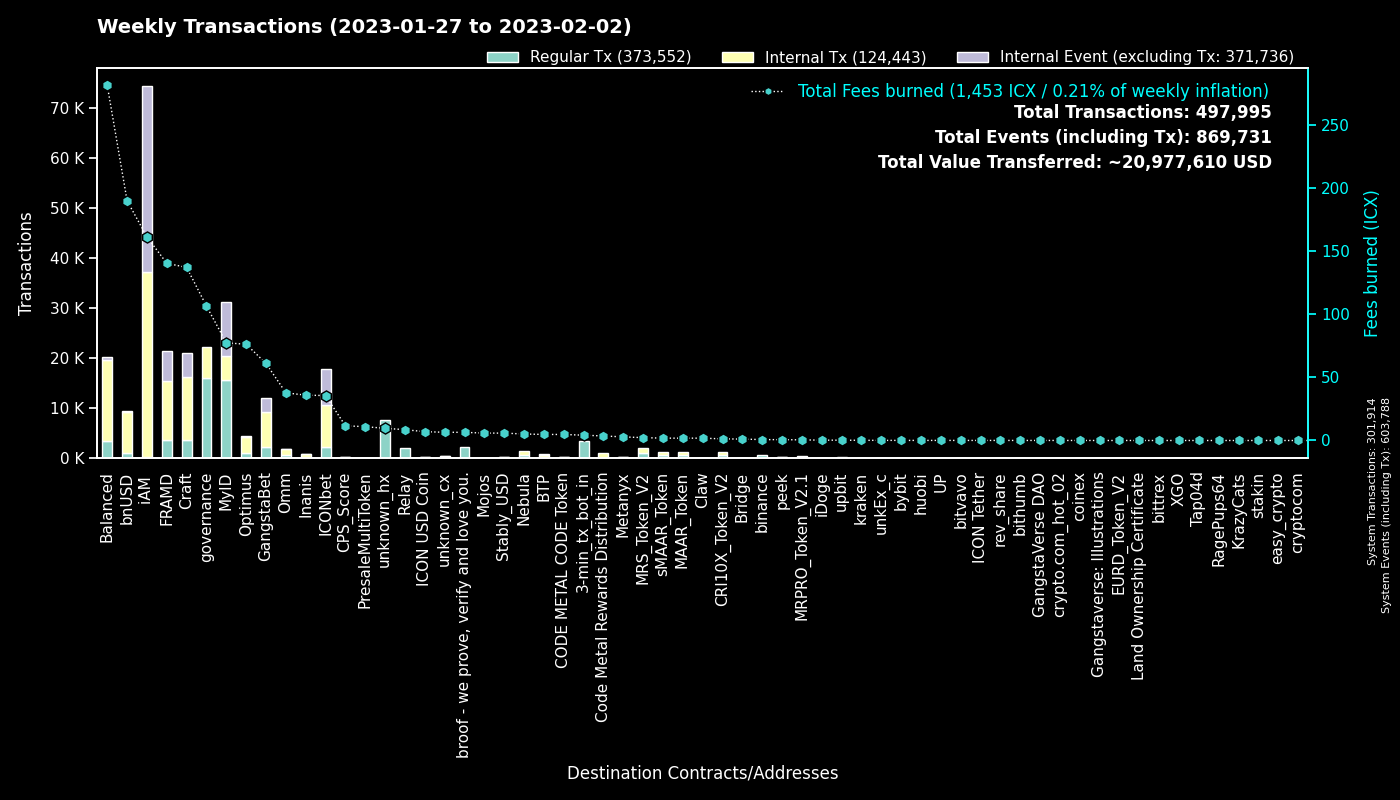

The file beside this chart, header and first rows:
to, Fees burned, Regular Tx, to_def, Internal Tx, Internal Event (excluding Tx), group
0, 0.0, 301867, System, 47, 301874, System
cx00000000000000000000000000000000000000…, 106.6, 16125, governance, 6097, 0, governance
cx9e3cadcc1a4be3323ea23371b84575abb32703…, 22.38, 10896, MyID_1, 0, 10896, MyID
cx694e8c9f1a05c8c3719f30d46b97697960e428…, 40.13, 4272, MyID_2, 4272, 0, MyID
cx2aa9b28a657e3121b75d3d4fe65e569398645d…, 90.03, 3404, FRAMD Token, 6431, 796, FRAMD
hx11de4e28be4845de3ea392fd8d758655bf766c…, 4.2, 3360, 3-min_tx_bot_in, 0, 0, 3-min_tx_bot_in
cx32743b6f4588f5c1b025c5bb732ac623493654…, 16.38, 2365, Craft, 5066, 4740, Craft
cx69bcdf1753472c1444188ec3f5188657e30c83…, 6.471, 2249, broof - we prove, verify and love you., 0, 0, broof - we prove, verify and love you.
cxca5faa5a71d986a2e84dd7e6f5ff791d29901e…, 8.592, 2121, Relay_4, 0, 0, Relay
cxe5c2c460364acc5f8c1d5ca925930043d8d9c9…, 21.79, 1542, GangstaBet Crown, 1658, 0, GangstaBet
hx8ae919a7a495467b036e039bcf101e8fd19bfe…, 1.752, 1345, unknown_hx, 0, 0, unknown_hx
cx88fd7df7ddff82f7cc735c871dc519838cb235…, 190.2, 1066, bnUSD, 8210, 117, bnUSD
cx7e618534f5d96a25b15c50d1a70b74550fbc8a…, 2.274, 1019, MRS_Token_V2, 1019, 0, MRS_Token_V2
cxa0af3165c08318e988cb30993b3048335b94af…, 24.96, 816, balanced_dex, 1385, 0, Balanced
cx2609b924e33ef00b648a409245c7ea394c4678…, 91.93, 765, balanced_sicx, 4617, 100, Balanced
cx7ecb16e4c143b95e01d05933c17cb986cfe618…, 74.17, 671, CraftRewards, 4131, 43, Craft
cxd4736a1f685279ad5c26fd77ca92e4d6f47b63…, 1.863, 660, sMAAR_Token, 660, 0, sMAAR_Token
cxbcd02009daa4411a8c033b4a81025344cd4852…, 1.856, 659, MAAR_Token, 659, 0, MAAR_Token
cxb0b6f777fba13d62961ad8ce11be7ef6c4b2bc…, 7.826, 596, ICONbet? DAOdice(new),, 2493, 1779, ICONbet
cx7e7851253fcde669a0b9d9cf55db5146d619ac…, 1.305, 592, CRI10X_Token_V2, 592, 0, CRI10X_Token_V2
cxd47f7d943ad76a0403210501dab03d4daf1f68…, 6.96, 580, ICONbet? Blackjack, 1331, 1548, ICONbet
hxc4193cda4a75526bf50896ec242d6713bb6b02…, 0.7063, 565, binance_hot, 0, 0, binance
cxba62bb61baf8dd8b6a04633fe33806547785a0…, 14.99, 483, MyID_3, 475, 0, MyID
cx66d4d90f5f113eba575bf793570135f9b10cec…, 28.94, 462, balanced_loans, 1442, 123, Balanced
cx38fd2687b202caf4bd1bda55223578f39dbb65…, 10.65, 406, ICONbet? Mini Roulette(new),, 2321, 1745, ICONbet
cx5d6e1482434085f30660efe30573304d629270…, 4.131, 385, ICONbet? Baccarat, 1410, 1364, ICONbet
cxf61cd5a45dc9f91c15aa65831a30a90d59a096…, 45.47, 378, balanced_baln, 2275, 190, Balanced
cxcb455f26a2c01c686fa7f30e1e3661642dd53c…, 15.51, 363, omm_lending, 0, 0, Omm
cxaa99a164586883eed0322d62a31946dfa9491f…, 48.49, 335, optimus_rewards, 1126, 14, Optimus
cx27eae7726c18d6cdfffa071e01d1f3a0950d7c…, 0.9333, 325, OptimusStrategyLP, 36, 4, Optimus
cx10d59e8103ab44635190bd4139dbfd682fa2d0…, 10.31, 325, balanced_rewards, 1087, 0, Balanced
cx2dc662031f3d62bcdba4f63e9bf827767c8475…, 5.841, 318, GangstaBet Skill, 2696, 2761, GangstaBet
cx14002628a4599380f391f708843044bc93dce2…, 160.9, 295, iAM Div, 36979, 37079, iAM
cx57d7acf8b5114b787ecdd99ca460c2272e4d91…, 2.416, 279, NebulaPlanetToken, 378, 0, Nebula
cx2e6d0fc0eca04965d06038c8406093337f085f…, 43.21, 278, Craft, 2055, 32, Craft
cx203d9cd2a669be67177e997b8948ce2c35caff…, 33.48, 256, balanced_dividends, 2572, 48, Balanced
cx9c4698411c6d9a780f605685153431dcda0460…, 2.345, 232, Auction, 995, 4, Craft
cx21712833c4fb36764bf9f3f30f41b905f55b14…, 0.5161, 231, MRPRO_Token_V2.1, 231, 0, MRPRO_Token_V2.1
cx334db6519871cb2bfd154cec0905ced4ea142d…, 0.8685, 230, unknown_cx, 0, 0, unknown_cx
cx21e94c08c03daee80c25d8ee3ea22a20786ec2…, 44.51, 229, Balanced Router, 2511, 92, Balanced
cx30f18d26f45d990112a4cd4825c0b79af73aac…, 50.58, 225, Yetis, 5360, 5259, FRAMD
cxe971c0a92c58db502e4a224efc6ba311eb1c17…, 32.23, 220, Inanis Treasury, 274, 52, Inanis
cx85954d0dae92b63bf5cba03a59ca4ffe687bad…, 1.566, 218, NebulaMultiToken, 268, 0, Nebula
hx562dc1e2c7897432c298115bc7fbcc3b9d5df2…, 0.2238, 179, upbit_cold, 0, 0, upbit
cx9f4ab72f854d3ccdc59aa6f2c3e2215dd62e87…, 11.64, 168, CPS_Score, 168, 0, CPS_Score
cxcc711062b732ed14954008da8a5b5193b4d486…, 0.3089, 167, peek_1, 0, 0, peek
cx299d88908ab371d586c8dfe0ed42899a899e6e…, 1.706, 146, ICONbet? Levels, 512, 143, ICONbet
cx82c8c091b41413423579445032281bca5ac14f…, 1.009, 144, Craft, 144, 57, Craft
cx28b2ec885b50c8a93da752f2d0467a67127a70…, 8.384, 137, CROWN, 776, 14, GangstaBet
cx6139a27c15f1653471ffba0b4b88dc15de7e32…, 24.81, 126, gangstabet_token, 1768, 70, GangstaBet
cx785d504f44b5d2c8dac04c5a1ecd75f18ee57d…, 12.4, 121, Finance Token, 582, 23, Optimus
cx7b1843b7ef5368a080ccf59c0a9d1bdec474f9…, 6.746, 113, optimus_dividends, 1045, 0, Optimus
hx68646780e14ee9097085f7280ab137c3633b4b…, 0.1413, 113, kraken_hot, 0, 0, kraken
cx8190de91c8831f382dcabdbc87968448380c48…, 1.996, 102, Omm Governance Manager, 102, 0, Omm
cx43e2eec79eb76293c298f2b17aec06097be606…, 0.5085, 98, balanced_staking, 293, 0, Balanced
hx85532472e789802a943bd34a8aeb86668bc232…, 0.1013, 81, unkEx_c_01, 0, 0, unkEx_c
cx9fda786d3e7965ed9dc01321c85026653d6a5f…, 0.9897, 69, ICONbet? Jungle Jackpot, 168, 134, ICONbet
cx1a29259a59f463a67bb2ef84398b30ca56b583…, 11.67, 67, omm_token, 544, 22, Omm
cx943cf4a4e4e281d82b15ae0564bbdcbf8114b3…, 0.5669, 64, NebulaSpaceshipToken, 151, 0, Nebula
cx8683d50b9f53275081e13b64fba9d6a56b7c57…, 0.2047, 64, gangstabet_trade, 50, 0, GangstaBet
... 1,863 more rows
